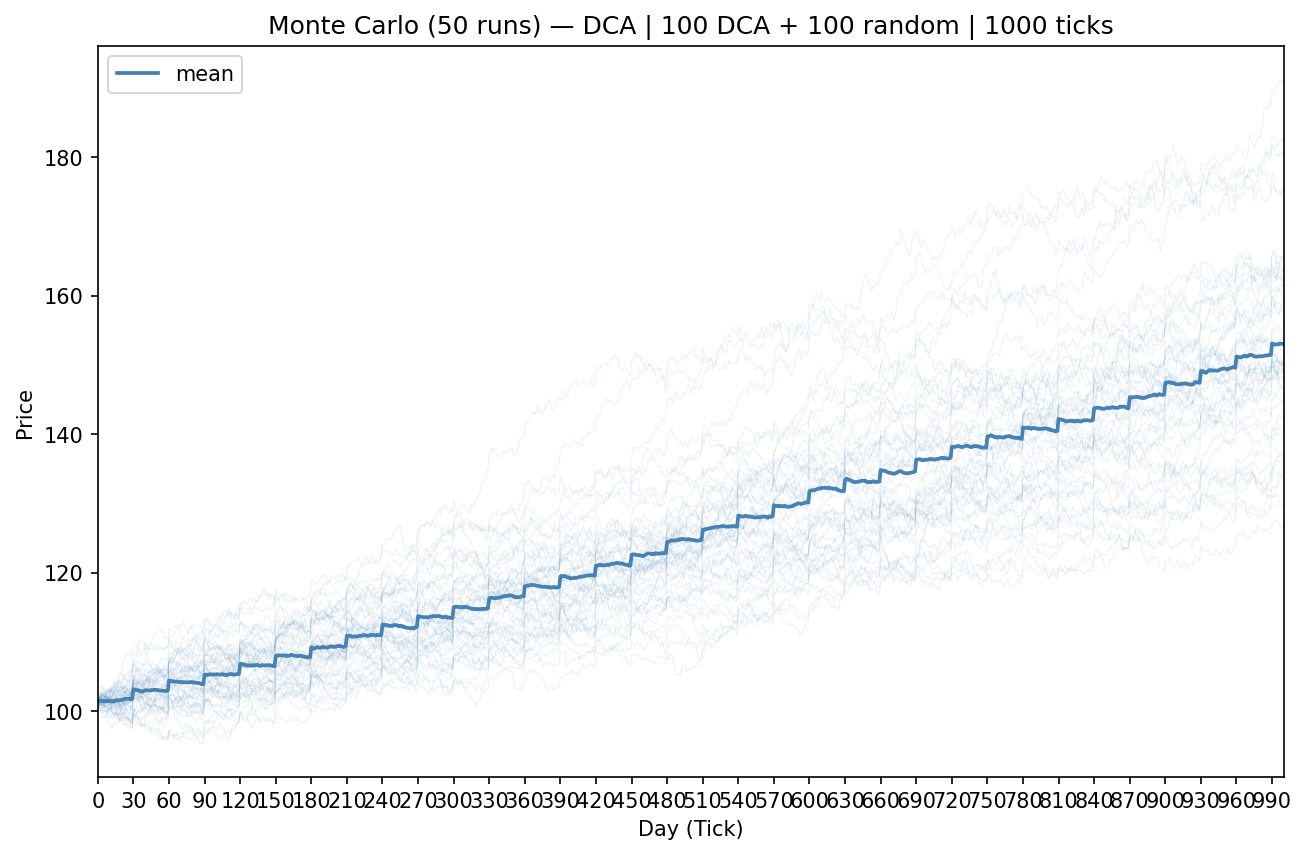

The file beside this chart, header and first rows:
mean, run_0, run_1, run_2, run_3, run_4, run_5, run_6, run_7, run_8, run_9, run_10, run_11, run_12, run_13, run_14, run_15, run_16, run_17, run_18, run_19, run_20, run_21, run_22
1.013977999999999895e+02, 1.014549999999999983e+02, 1.014650000000000034e+02, 1.015000000000000000e+02, 1.014699999999999989e+02, 1.014600000000000080e+02, 1.014600000000000080e+02, 1.014350000000000023e+02, 1.014900000000000091e+02, 1.013650000000000091e+02, 1.013750000000000000e+02, 1.013100000000000023e+02, 1.014600000000000080e+02, 1.014849999999999994e+02, 1.013849999999999909e+02, 1.014399999999999977e+02, 1.013199999999999932e+02, 1.014600000000000080e+02, 1.014200000000000017e+02, 1.012300000000000040e+02, 1.014900000000000091e+02, 1.014699999999999989e+02, 1.013950000000000102e+02, 1.012299999999999898e+02
1.014007000000000147e+02, 1.019399999999999977e+02, 1.011550000000000011e+02, 1.011850000000000023e+02, 1.013199999999999932e+02, 1.016099999999999994e+02, 1.010200000000000102e+02, 1.014249999999999972e+02, 1.012350000000000136e+02, 1.012150000000000034e+02, 1.010150000000000006e+02, 1.015900000000000034e+02, 1.015450000000000017e+02, 1.013650000000000091e+02, 1.009549999999999983e+02, 1.010649999999999977e+02, 1.016899999999999977e+02, 1.008849999999999909e+02, 1.017849999999999966e+02, 1.015450000000000017e+02, 1.015550000000000068e+02, 1.014699999999999989e+02, 1.012600000000000051e+02, 1.016400000000000006e+02
1.014860000000000042e+02, 1.019699999999999989e+02, 1.009350000000000023e+02, 1.013700000000000045e+02, 1.016500000000000057e+02, 1.016750000000000114e+02, 1.004900000000000091e+02, 1.016700000000000017e+02, 1.015300000000000011e+02, 1.011850000000000023e+02, 1.008400000000000034e+02, 1.015500000000000114e+02, 1.014699999999999989e+02, 1.014050000000000011e+02, 1.016800000000000068e+02, 1.008750000000000000e+02, 1.014900000000000091e+02, 1.011099999999999994e+02, 1.020449999999999875e+02, 1.016200000000000045e+02, 1.022100000000000080e+02, 1.016699999999999875e+02, 1.006400000000000006e+02, 1.013549999999999898e+02
1.015193000000000438e+02, 1.025400000000000063e+02, 1.013199999999999932e+02, 1.015949999999999989e+02, 1.015150000000000006e+02, 1.018149999999999977e+02, 9.975000000000000000e+01, 1.009749999999999943e+02, 1.015150000000000006e+02, 1.015049999999999955e+02, 1.011749999999999972e+02, 1.015300000000000011e+02, 1.008950000000000102e+02, 1.014399999999999977e+02, 1.014799999999999898e+02, 1.011250000000000000e+02, 1.015900000000000034e+02, 1.013900000000000006e+02, 1.019050000000000011e+02, 1.016149999999999949e+02, 1.019900000000000091e+02, 1.020649999999999977e+02, 1.011299999999999955e+02, 1.007999999999999972e+02
1.014814999999999827e+02, 1.022150000000000034e+02, 1.015849999999999937e+02, 1.013400000000000034e+02, 1.013649999999999949e+02, 1.012000000000000028e+02, 9.908500000000000796e+01, 1.007500000000000000e+02, 1.012600000000000051e+02, 1.014749999999999943e+02, 1.008700000000000045e+02, 1.016149999999999949e+02, 1.006949999999999932e+02, 1.016949999999999932e+02, 1.014899999999999949e+02, 1.012800000000000011e+02, 1.016750000000000114e+02, 1.016400000000000006e+02, 1.018849999999999909e+02, 1.015550000000000068e+02, 1.019399999999999977e+02, 1.022150000000000034e+02, 1.003199999999999932e+02, 1.012450000000000045e+02
1.014300999999999675e+02, 1.019399999999999977e+02, 1.012299999999999898e+02, 1.018199999999999932e+02, 1.011949999999999932e+02, 1.015799999999999983e+02, 9.925499999999999545e+01, 1.008350000000000080e+02, 1.007249999999999943e+02, 1.009749999999999943e+02, 1.010250000000000057e+02, 1.019350000000000023e+02, 1.004250000000000114e+02, 1.010699999999999932e+02, 1.012500000000000000e+02, 1.012450000000000045e+02, 1.017049999999999983e+02, 1.016999999999999886e+02, 1.014449999999999932e+02, 1.012500000000000000e+02, 1.016899999999999977e+02, 1.027000000000000028e+02, 1.008100000000000023e+02, 1.010949999999999989e+02
1.014190000000000111e+02, 1.023050000000000068e+02, 1.012049999999999983e+02, 1.021850000000000023e+02, 1.006299999999999955e+02, 1.013449999999999989e+02, 9.887500000000000000e+01, 1.011349999999999909e+02, 1.005099999999999909e+02, 1.007450000000000045e+02, 1.017650000000000006e+02, 1.019350000000000023e+02, 1.006750000000000114e+02, 1.011949999999999932e+02, 1.010850000000000080e+02, 1.016550000000000011e+02, 1.017650000000000006e+02, 1.019749999999999943e+02, 1.016599999999999966e+02, 1.012650000000000006e+02, 1.021800000000000068e+02, 1.025000000000000000e+02, 1.006049999999999898e+02, 1.013549999999999898e+02
1.014865000000000208e+02, 1.028199999999999932e+02, 1.021949999999999932e+02, 1.021049999999999898e+02, 1.005150000000000006e+02, 1.013499999999999943e+02, 9.935999999999999943e+01, 1.010000000000000000e+02, 1.007899999999999920e+02, 9.998999999999999488e+01, 1.016599999999999966e+02, 1.020749999999999886e+02, 1.008400000000000034e+02, 1.013050000000000068e+02, 1.010150000000000006e+02, 1.016200000000000045e+02, 1.018400000000000034e+02, 1.018199999999999932e+02, 1.016450000000000102e+02, 1.022750000000000057e+02, 1.020500000000000114e+02, 1.023100000000000023e+02, 1.008400000000000034e+02, 1.015799999999999983e+02
1.014581000000000017e+02, 1.027349999999999994e+02, 1.023350000000000080e+02, 1.028449999999999989e+02, 1.004849999999999994e+02, 1.011450000000000102e+02, 9.943500000000000227e+01, 1.015150000000000006e+02, 1.006800000000000068e+02, 9.981499999999999773e+01, 1.014099999999999966e+02, 1.017049999999999983e+02, 1.005649999999999977e+02, 1.017199999999999989e+02, 1.014500000000000028e+02, 1.015649999999999977e+02, 1.018149999999999977e+02, 1.019200000000000017e+02, 1.019899999999999949e+02, 1.018900000000000006e+02, 1.018900000000000006e+02, 1.026850000000000023e+02, 1.005999999999999943e+02, 1.011250000000000000e+02
1.014235999999999933e+02, 1.025550000000000068e+02, 1.025600000000000023e+02, 1.027000000000000028e+02, 1.003100000000000023e+02, 1.008949999999999960e+02, 9.948999999999999488e+01, 1.011449999999999960e+02, 1.001550000000000011e+02, 1.001250000000000000e+02, 1.018250000000000028e+02, 1.020750000000000028e+02, 1.007950000000000017e+02, 1.014449999999999932e+02, 1.014249999999999972e+02, 1.010999999999999943e+02, 1.013149999999999977e+02, 1.023050000000000068e+02, 1.017699999999999960e+02, 1.015550000000000068e+02, 1.015799999999999983e+02, 1.028149999999999977e+02, 1.002199999999999989e+02, 1.005799999999999983e+02
1.014835999999999530e+02, 1.024900000000000091e+02, 1.021949999999999932e+02, 1.032650000000000006e+02, 1.004499999999999886e+02, 1.009449999999999932e+02, 9.962500000000000000e+01, 1.011749999999999972e+02, 1.002950000000000017e+02, 1.000450000000000017e+02, 1.025949999999999989e+02, 1.027650000000000006e+02, 1.009099999999999966e+02, 1.011299999999999955e+02, 1.018650000000000091e+02, 1.012650000000000006e+02, 1.014950000000000045e+02, 1.028149999999999977e+02, 1.015300000000000011e+02, 1.011800000000000068e+02, 1.017249999999999943e+02, 1.027249999999999943e+02, 1.005399999999999920e+02, 1.006949999999999932e+02
1.014281999999999755e+02, 1.031050000000000040e+02, 1.021099999999999994e+02, 1.034800000000000040e+02, 1.004050000000000011e+02, 1.009550000000000125e+02, 9.900999999999999091e+01, 1.011200000000000045e+02, 1.002249999999999943e+02, 1.002000000000000028e+02, 1.030799999999999983e+02, 1.027750000000000057e+02, 1.009550000000000125e+02, 1.008700000000000045e+02, 1.015300000000000011e+02, 1.009499999999999886e+02, 1.011250000000000000e+02, 1.029399999999999977e+02, 1.016400000000000006e+02, 1.016999999999999886e+02, 1.015399999999999920e+02, 1.026349999999999909e+02, 1.002650000000000006e+02, 1.008449999999999989e+02
1.013714999999999975e+02, 1.030099999999999909e+02, 1.016150000000000091e+02, 1.029050000000000011e+02, 1.007050000000000125e+02, 1.005799999999999983e+02, 9.925999999999999091e+01, 1.013400000000000034e+02, 9.956000000000000227e+01, 1.005850000000000080e+02, 1.035699999999999932e+02, 1.027400000000000091e+02, 1.013900000000000006e+02, 1.002700000000000102e+02, 1.013700000000000045e+02, 1.013250000000000028e+02, 1.010399999999999920e+02, 1.030250000000000057e+02, 1.014849999999999994e+02, 1.016550000000000011e+02, 1.019350000000000023e+02, 1.021899999999999977e+02, 1.005499999999999972e+02, 9.968000000000000682e+01
1.014361000000000104e+02, 1.032049999999999983e+02, 1.017500000000000000e+02, 1.026250000000000000e+02, 1.008750000000000000e+02, 1.003250000000000028e+02, 9.918999999999999773e+01, 1.010600000000000023e+02, 9.991499999999999204e+01, 1.005850000000000080e+02, 1.033100000000000023e+02, 1.027450000000000045e+02, 1.012399999999999949e+02, 1.003299999999999983e+02, 1.010999999999999943e+02, 1.011099999999999994e+02, 1.012899999999999920e+02, 1.028050000000000068e+02, 1.013050000000000068e+02, 1.019000000000000057e+02, 1.012899999999999920e+02, 1.023400000000000034e+02, 1.006750000000000114e+02, 9.978000000000000114e+01
1.014499000000000137e+02, 1.040499999999999972e+02, 1.016850000000000023e+02, 1.026500000000000057e+02, 1.015699999999999932e+02, 1.003700000000000045e+02, 9.936500000000000909e+01, 1.012699999999999960e+02, 9.942000000000000171e+01, 1.005400000000000063e+02, 1.032800000000000011e+02, 1.030550000000000068e+02, 1.009899999999999949e+02, 1.003849999999999909e+02, 1.008799999999999955e+02, 1.011099999999999994e+02, 1.011449999999999960e+02, 1.034350000000000023e+02, 1.009300000000000068e+02, 1.018350000000000080e+02, 1.014149999999999920e+02, 1.027249999999999943e+02, 1.008750000000000000e+02, 9.950499999999999545e+01
1.015503000000000071e+02, 1.042750000000000057e+02, 1.016800000000000068e+02, 1.029200000000000017e+02, 1.016800000000000068e+02, 1.004799999999999898e+02, 9.975499999999999545e+01, 1.011449999999999960e+02, 9.937500000000000000e+01, 1.008250000000000028e+02, 1.036349999999999909e+02, 1.034699999999999989e+02, 1.006599999999999966e+02, 1.003849999999999909e+02, 1.008799999999999955e+02, 1.017549999999999955e+02, 1.012800000000000011e+02, 1.037000000000000028e+02, 1.011099999999999994e+02, 1.020749999999999886e+02, 1.014500000000000028e+02, 1.034549999999999983e+02, 1.011899999999999977e+02, 1.001899999999999977e+02
1.015412000000000035e+02, 1.046500000000000057e+02, 1.016500000000000057e+02, 1.033499999999999943e+02, 1.017199999999999989e+02, 1.006250000000000000e+02, 9.959499999999999886e+01, 1.008199999999999932e+02, 9.950999999999999091e+01, 9.975000000000000000e+01, 1.039099999999999966e+02, 1.040999999999999943e+02, 1.005699999999999932e+02, 1.001299999999999955e+02, 1.009699999999999989e+02, 1.019899999999999949e+02, 1.012399999999999949e+02, 1.037849999999999966e+02, 1.014300000000000068e+02, 1.024050000000000011e+02, 1.005949999999999989e+02, 1.035399999999999920e+02, 1.020550000000000068e+02, 9.923999999999999488e+01
1.015764999999999816e+02, 1.050450000000000017e+02, 1.012849999999999966e+02, 1.034699999999999989e+02, 1.022299999999999898e+02, 1.003400000000000034e+02, 9.967499999999999716e+01, 1.007599999999999909e+02, 9.950499999999999545e+01, 9.927500000000000568e+01, 1.041700000000000017e+02, 1.044149999999999920e+02, 1.005699999999999932e+02, 1.004749999999999943e+02, 1.012249999999999943e+02, 1.017049999999999983e+02, 1.013100000000000023e+02, 1.028400000000000034e+02, 1.019749999999999943e+02, 1.022750000000000057e+02, 1.005900000000000034e+02, 1.029000000000000057e+02, 1.025450000000000017e+02, 9.916499999999999204e+01
1.015334000000000003e+02, 1.052150000000000034e+02, 1.008650000000000091e+02, 1.032600000000000051e+02, 1.021500000000000057e+02, 9.990500000000000114e+01, 1.000100000000000051e+02, 1.009899999999999949e+02, 9.955500000000000682e+01, 9.945499999999999829e+01, 1.035949999999999989e+02, 1.044200000000000017e+02, 1.010600000000000023e+02, 1.007300000000000040e+02, 1.016800000000000068e+02, 1.016400000000000006e+02, 1.012249999999999943e+02, 1.028199999999999932e+02, 1.015250000000000057e+02, 1.023799999999999955e+02, 1.007650000000000006e+02, 1.023750000000000000e+02, 1.025500000000000114e+02, 9.883500000000000796e+01
1.015481000000000193e+02, 1.052600000000000051e+02, 1.008349999999999937e+02, 1.039149999999999920e+02, 1.019699999999999989e+02, 9.989499999999999602e+01, 9.951499999999998636e+01, 1.014050000000000011e+02, 9.995999999999999375e+01, 9.956000000000000227e+01, 1.034600000000000080e+02, 1.043650000000000091e+02, 1.006800000000000068e+02, 1.002650000000000006e+02, 1.020250000000000057e+02, 1.018549999999999898e+02, 1.013199999999999932e+02, 1.029600000000000080e+02, 1.013299999999999983e+02, 1.024399999999999977e+02, 1.004899999999999949e+02, 1.021650000000000063e+02, 1.025949999999999989e+02, 9.909000000000000341e+01
1.016182000000000016e+02, 1.053499999999999943e+02, 1.002000000000000028e+02, 1.040949999999999989e+02, 1.014699999999999989e+02, 1.004900000000000091e+02, 9.953499999999999659e+01, 1.015300000000000011e+02, 1.001099999999999994e+02, 9.966500000000000625e+01, 1.037500000000000000e+02, 1.044849999999999994e+02, 1.007800000000000011e+02, 9.953499999999999659e+01, 1.022950000000000017e+02, 1.017800000000000011e+02, 1.014500000000000028e+02, 1.025699999999999932e+02, 1.016299999999999955e+02, 1.023549999999999898e+02, 1.011550000000000011e+02, 1.024849999999999994e+02, 1.028499999999999943e+02, 9.921999999999999886e+01
1.016239999999999952e+02, 1.066150000000000091e+02, 1.005399999999999920e+02, 1.042249999999999943e+02, 1.022349999999999994e+02, 1.002800000000000011e+02, 9.962500000000000000e+01, 1.015499999999999972e+02, 1.004499999999999886e+02, 9.901999999999999602e+01, 1.036749999999999972e+02, 1.044600000000000080e+02, 1.005000000000000000e+02, 9.972499999999999432e+01, 1.021949999999999932e+02, 1.025850000000000080e+02, 1.017299999999999898e+02, 1.027999999999999972e+02, 1.012500000000000000e+02, 1.021500000000000057e+02, 1.011999999999999886e+02, 1.023249999999999886e+02, 1.030250000000000057e+02, 9.878000000000000114e+01
1.017157000000000124e+02, 1.074249999999999972e+02, 1.008449999999999989e+02, 1.048950000000000102e+02, 1.023900000000000006e+02, 1.004599999999999937e+02, 1.000300000000000011e+02, 1.014000000000000057e+02, 1.003400000000000034e+02, 9.919499999999999318e+01, 1.034099999999999966e+02, 1.048650000000000091e+02, 1.008599999999999994e+02, 9.967499999999999716e+01, 1.019050000000000011e+02, 1.022700000000000102e+02, 1.011449999999999960e+02, 1.028700000000000045e+02, 1.015799999999999983e+02, 1.019500000000000028e+02, 1.007999999999999972e+02, 1.023900000000000006e+02, 1.025499999999999972e+02, 9.839000000000000057e+01
1.017686000000000206e+02, 1.077599999999999909e+02, 1.013299999999999983e+02, 1.044500000000000028e+02, 1.030399999999999920e+02, 1.008449999999999989e+02, 9.960499999999998977e+01, 1.012100000000000080e+02, 9.951500000000000057e+01, 9.898499999999999943e+01, 1.035749999999999886e+02, 1.055150000000000006e+02, 1.011649999999999920e+02, 9.978000000000000114e+01, 1.021049999999999898e+02, 1.016999999999999886e+02, 1.010699999999999932e+02, 1.028650000000000091e+02, 1.016449999999999960e+02, 1.025799999999999983e+02, 1.004000000000000057e+02, 1.021150000000000091e+02, 1.027199999999999989e+02, 9.800000000000000000e+01
1.017719000000000449e+02, 1.081550000000000011e+02, 1.011800000000000068e+02, 1.046150000000000091e+02, 1.028799999999999955e+02, 1.006899999999999977e+02, 1.002349999999999994e+02, 1.007800000000000011e+02, 9.890999999999999659e+01, 9.871000000000000796e+01, 1.041350000000000051e+02, 1.057249999999999943e+02, 1.017049999999999983e+02, 9.979500000000000171e+01, 1.022349999999999994e+02, 1.024250000000000114e+02, 1.012699999999999960e+02, 1.026450000000000102e+02, 1.021599999999999966e+02, 1.025199999999999960e+02, 1.005300000000000011e+02, 1.023199999999999932e+02, 1.025349999999999966e+02, 9.828999999999999204e+01
1.017549999999999812e+02, 1.079799999999999898e+02, 1.008700000000000045e+02, 1.042899999999999920e+02, 1.030000000000000000e+02, 1.011400000000000006e+02, 1.001049999999999898e+02, 1.012100000000000080e+02, 9.908500000000000796e+01, 9.865999999999999659e+01, 1.045450000000000017e+02, 1.055049999999999955e+02, 1.022049999999999983e+02, 9.920500000000001251e+01, 1.022750000000000057e+02, 1.019499999999999886e+02, 1.012950000000000017e+02, 1.031599999999999966e+02, 1.022450000000000045e+02, 1.025049999999999955e+02, 9.995500000000001251e+01, 1.023700000000000045e+02, 1.024099999999999966e+02, 9.757500000000000284e+01
1.017763999999999811e+02, 1.085199999999999960e+02, 1.006949999999999932e+02, 1.045349999999999966e+02, 1.030799999999999983e+02, 1.011500000000000057e+02, 1.005850000000000080e+02, 1.014800000000000040e+02, 9.915999999999999659e+01, 9.901000000000000512e+01, 1.045250000000000057e+02, 1.055300000000000011e+02, 1.024149999999999920e+02, 9.893500000000000227e+01, 1.022249999999999943e+02, 1.018050000000000068e+02, 1.011099999999999994e+02, 1.036649999999999920e+02, 1.023299999999999983e+02, 1.028299999999999983e+02, 9.957999999999999829e+01, 1.024399999999999977e+02, 1.023350000000000080e+02, 9.764000000000000057e+01
1.017792000000000314e+02, 1.083250000000000028e+02, 1.009050000000000011e+02, 1.038000000000000114e+02, 1.031150000000000091e+02, 1.017800000000000011e+02, 1.006500000000000057e+02, 1.013449999999999989e+02, 9.850499999999999545e+01, 9.881000000000000227e+01, 1.041999999999999886e+02, 1.049699999999999989e+02, 1.025150000000000006e+02, 9.842000000000000171e+01, 1.023149999999999977e+02, 1.015999999999999943e+02, 1.014600000000000080e+02, 1.039800000000000040e+02, 1.024300000000000068e+02, 1.031599999999999966e+02, 9.972499999999999432e+01, 1.027450000000000045e+02, 1.019050000000000011e+02, 9.751999999999999602e+01
1.017098000000000155e+02, 1.077750000000000057e+02, 1.001500000000000057e+02, 1.036400000000000006e+02, 1.029000000000000057e+02, 1.019300000000000068e+02, 1.001700000000000017e+02, 1.015049999999999955e+02, 9.831499999999999773e+01, 9.824500000000000455e+01, 1.043649999999999949e+02, 1.055200000000000102e+02, 1.028750000000000000e+02, 9.778000000000000114e+01, 1.023199999999999932e+02, 1.012800000000000011e+02, 1.016500000000000057e+02, 1.042849999999999966e+02, 1.015499999999999972e+02, 1.032049999999999983e+02, 9.970499999999999829e+01, 1.025550000000000068e+02, 1.015649999999999977e+02, 9.773499999999999943e+01
1.017652000000000214e+02, 1.079799999999999898e+02, 1.000300000000000011e+02, 1.033299999999999983e+02, 1.030200000000000102e+02, 1.016949999999999932e+02, 1.006850000000000023e+02, 1.015649999999999977e+02, 9.848499999999999943e+01, 9.825000000000000000e+01, 1.050250000000000057e+02, 1.058199999999999932e+02, 1.030450000000000017e+02, 9.756000000000000227e+01, 1.019300000000000068e+02, 1.014699999999999989e+02, 1.016550000000000011e+02, 1.038100000000000023e+02, 1.014849999999999994e+02, 1.035250000000000057e+02, 9.898499999999999943e+01, 1.028449999999999989e+02, 1.018400000000000034e+02, 9.790500000000000114e+01
1.031729999999999876e+02, 1.095999999999999943e+02, 1.014950000000000045e+02, 1.048750000000000000e+02, 1.045199999999999960e+02, 1.030649999999999977e+02, 1.017899999999999920e+02, 1.029500000000000028e+02, 9.994499999999999318e+01, 9.960999999999999943e+01, 1.065550000000000068e+02, 1.071150000000000091e+02, 1.045450000000000017e+02, 9.901500000000000057e+01, 1.033649999999999949e+02, 1.028949999999999960e+02, 1.030949999999999989e+02, 1.044050000000000011e+02, 1.029449999999999932e+02, 1.049699999999999989e+02, 1.003100000000000023e+02, 1.043400000000000034e+02, 1.033050000000000068e+02, 9.932500000000000284e+01
1.030806999999999931e+02, 1.096250000000000000e+02, 1.012450000000000045e+02, 1.042100000000000080e+02, 1.042199999999999989e+02, 1.028199999999999932e+02, 1.018599999999999994e+02, 1.027599999999999909e+02, 1.002800000000000011e+02, 9.926500000000000057e+01, 1.064749999999999943e+02, 1.062800000000000011e+02, 1.044300000000000068e+02, 9.880000000000001137e+01, 1.031450000000000102e+02, 1.027000000000000028e+02, 1.033349999999999937e+02, 1.046099999999999994e+02, 1.029549999999999983e+02, 1.052150000000000034e+02, 1.001749999999999972e+02, 1.051299999999999955e+02, 1.034300000000000068e+02, 9.951999999999999602e+01
1.030032999999999817e+02, 1.097450000000000045e+02, 1.011250000000000000e+02, 1.038149999999999977e+02, 1.044399999999999977e+02, 1.033750000000000000e+02, 1.015849999999999937e+02, 1.024300000000000068e+02, 9.998000000000000398e+01, 9.931000000000000227e+01, 1.064000000000000057e+02, 1.058199999999999932e+02, 1.045500000000000114e+02, 9.873999999999999488e+01, 1.022849999999999966e+02, 1.023849999999999909e+02, 1.031349999999999909e+02, 1.046599999999999966e+02, 1.028249999999999886e+02, 1.058449999999999989e+02, 9.980500000000000682e+01, 1.046700000000000017e+02, 1.032150000000000034e+02, 9.896500000000000341e+01
1.030387000000000484e+02, 1.094849999999999994e+02, 1.013299999999999983e+02, 1.041149999999999949e+02, 1.046150000000000091e+02, 1.038249999999999886e+02, 1.017349999999999994e+02, 1.023499999999999943e+02, 1.000750000000000028e+02, 9.910500000000000398e+01, 1.059200000000000017e+02, 1.062849999999999966e+02, 1.043599999999999994e+02, 9.821500000000000341e+01, 1.024500000000000028e+02, 1.030000000000000000e+02, 1.031850000000000023e+02, 1.041700000000000017e+02, 1.032500000000000000e+02, 1.056850000000000023e+02, 9.953999999999999204e+01, 1.041550000000000011e+02, 1.027999999999999972e+02, 9.895999999999999375e+01
1.030150000000000432e+02, 1.091949999999999932e+02, 1.014099999999999966e+02, 1.041700000000000017e+02, 1.048300000000000125e+02, 1.039449999999999932e+02, 1.016550000000000011e+02, 1.025999999999999943e+02, 1.000600000000000023e+02, 9.868000000000000682e+01, 1.060450000000000017e+02, 1.057800000000000011e+02, 1.042650000000000006e+02, 9.836500000000000909e+01, 1.017600000000000051e+02, 1.023649999999999949e+02, 1.030399999999999920e+02, 1.039099999999999966e+02, 1.035649999999999977e+02, 1.057450000000000045e+02, 9.934000000000000341e+01, 1.040799999999999983e+02, 1.026550000000000011e+02, 9.898499999999999943e+01
1.029483999999999781e+02, 1.086200000000000045e+02, 1.015000000000000000e+02, 1.044600000000000080e+02, 1.042049999999999983e+02, 1.037400000000000091e+02, 1.021550000000000011e+02, 1.019900000000000091e+02, 1.001649999999999920e+02, 9.885500000000000398e+01, 1.057999999999999972e+02, 1.058649999999999949e+02, 1.040799999999999983e+02, 9.834000000000000341e+01, 1.013199999999999932e+02, 1.022050000000000125e+02, 1.024650000000000034e+02, 1.036150000000000091e+02, 1.042599999999999909e+02, 1.056749999999999972e+02, 9.862000000000000455e+01, 1.043149999999999977e+02, 1.024250000000000114e+02, 9.905500000000000682e+01
1.028477999999999639e+02, 1.086450000000000102e+02, 1.007249999999999943e+02, 1.040100000000000051e+02, 1.038149999999999977e+02, 1.041299999999999955e+02, 1.028900000000000006e+02, 1.020300000000000011e+02, 9.991499999999999204e+01, 9.868999999999999773e+01, 1.058750000000000000e+02, 1.061150000000000091e+02, 1.034699999999999989e+02, 9.817000000000000171e+01, 1.015600000000000023e+02, 1.018199999999999932e+02, 1.024149999999999920e+02, 1.031800000000000068e+02, 1.046049999999999898e+02, 1.055349999999999966e+02, 9.848499999999999943e+01, 1.040600000000000023e+02, 1.028050000000000068e+02, 9.907500000000000284e+01
1.028323000000000320e+02, 1.088700000000000045e+02, 1.004600000000000080e+02, 1.036250000000000000e+02, 1.036800000000000068e+02, 1.042199999999999989e+02, 1.029849999999999994e+02, 1.017649999999999864e+02, 1.000649999999999977e+02, 9.896500000000000341e+01, 1.053599999999999994e+02, 1.068350000000000080e+02, 1.042199999999999989e+02, 9.768999999999999773e+01, 1.015199999999999960e+02, 1.014399999999999977e+02, 1.025849999999999937e+02, 1.031400000000000006e+02, 1.047800000000000011e+02, 1.050900000000000034e+02, 9.795000000000000284e+01, 1.039899999999999949e+02, 1.032800000000000011e+02, 9.878000000000000114e+01
1.028493000000000279e+02, 1.088650000000000091e+02, 1.004699999999999989e+02, 1.035399999999999920e+02, 1.039200000000000017e+02, 1.043050000000000068e+02, 1.030399999999999920e+02, 1.019650000000000034e+02, 1.000399999999999920e+02, 9.897499999999999432e+01, 1.050000000000000000e+02, 1.066500000000000057e+02, 1.036200000000000045e+02, 9.800499999999999545e+01, 1.017950000000000017e+02, 1.010450000000000017e+02, 1.026800000000000068e+02, 1.032599999999999909e+02, 1.050349999999999966e+02, 1.051049999999999898e+02, 9.792500000000001137e+01, 1.039749999999999943e+02, 1.039399999999999977e+02, 9.881499999999999773e+01
1.029293999999999869e+02, 1.089749999999999943e+02, 1.006700000000000017e+02, 1.041400000000000006e+02, 1.031850000000000023e+02, 1.040600000000000023e+02, 1.032800000000000011e+02, 1.022899999999999920e+02, 1.001049999999999898e+02, 9.896500000000000341e+01, 1.048599999999999994e+02, 1.067349999999999994e+02, 1.037500000000000000e+02, 9.812500000000000000e+01, 1.011899999999999977e+02, 1.010649999999999977e+02, 1.023799999999999955e+02, 1.037100000000000080e+02, 1.053449999999999989e+02, 1.050850000000000080e+02, 9.810999999999999943e+01, 1.042650000000000006e+02, 1.042549999999999955e+02, 9.907999999999999829e+01
1.029999000000000109e+02, 1.098050000000000068e+02, 1.003799999999999955e+02, 1.043750000000000000e+02, 1.036700000000000017e+02, 1.038849999999999909e+02, 1.029200000000000017e+02, 1.019449999999999932e+02, 1.005449999999999875e+02, 9.950000000000000000e+01, 1.052199999999999989e+02, 1.071650000000000063e+02, 1.037549999999999955e+02, 9.778999999999999204e+01, 1.012150000000000034e+02, 1.007450000000000045e+02, 1.022249999999999943e+02, 1.033650000000000091e+02, 1.050749999999999886e+02, 1.051800000000000068e+02, 9.865000000000000568e+01, 1.048199999999999932e+02, 1.043550000000000040e+02, 9.875499999999999545e+01
1.029909999999999997e+02, 1.090000000000000000e+02, 1.008149999999999977e+02, 1.039650000000000034e+02, 1.039500000000000028e+02, 1.045100000000000051e+02, 1.026800000000000068e+02, 1.022100000000000080e+02, 1.001349999999999909e+02, 9.928499999999999659e+01, 1.051649999999999920e+02, 1.080999999999999943e+02, 1.036949999999999932e+02, 9.734499999999999886e+01, 1.014899999999999949e+02, 1.010300000000000011e+02, 1.022500000000000000e+02, 1.027299999999999898e+02, 1.050550000000000068e+02, 1.049600000000000080e+02, 9.846999999999999886e+01, 1.043149999999999977e+02, 1.043550000000000040e+02, 9.903999999999999204e+01
1.029802999999999855e+02, 1.090649999999999977e+02, 1.012450000000000045e+02, 1.040999999999999943e+02, 1.033549999999999898e+02, 1.047599999999999909e+02, 1.027199999999999989e+02, 1.023900000000000006e+02, 9.994999999999998863e+01, 9.968500000000000227e+01, 1.049800000000000040e+02, 1.084300000000000068e+02, 1.037599999999999909e+02, 9.715999999999999659e+01, 1.016400000000000006e+02, 1.016150000000000091e+02, 1.024449999999999932e+02, 1.023299999999999983e+02, 1.051500000000000057e+02, 1.039000000000000057e+02, 9.850000000000000000e+01, 1.046049999999999898e+02, 1.045600000000000023e+02, 9.968000000000000682e+01
1.029950000000000045e+02, 1.095499999999999972e+02, 1.005949999999999989e+02, 1.045150000000000006e+02, 1.034650000000000034e+02, 1.051400000000000006e+02, 1.028050000000000068e+02, 1.026400000000000006e+02, 1.003050000000000068e+02, 1.001250000000000000e+02, 1.045550000000000068e+02, 1.089150000000000063e+02, 1.041400000000000006e+02, 9.730000000000001137e+01, 1.013599999999999994e+02, 1.012000000000000028e+02, 1.026349999999999909e+02, 1.018599999999999994e+02, 1.054900000000000091e+02, 1.047100000000000080e+02, 9.868500000000000227e+01, 1.042699999999999960e+02, 1.041999999999999886e+02, 9.993000000000000682e+01
1.029632000000000147e+02, 1.093900000000000006e+02, 1.008499999999999943e+02, 1.050499999999999972e+02, 1.036949999999999932e+02, 1.045749999999999886e+02, 1.025049999999999955e+02, 1.030349999999999966e+02, 1.002650000000000006e+02, 9.953999999999999204e+01, 1.043499999999999943e+02, 1.090250000000000057e+02, 1.040949999999999989e+02, 9.718999999999999773e+01, 1.018149999999999977e+02, 1.011650000000000063e+02, 1.028799999999999955e+02, 1.019099999999999966e+02, 1.055500000000000114e+02, 1.037899999999999920e+02, 9.833500000000000796e+01, 1.043650000000000091e+02, 1.046800000000000068e+02, 9.968999999999999773e+01
1.030112000000000023e+02, 1.100250000000000057e+02, 1.007750000000000057e+02, 1.052100000000000080e+02, 1.030850000000000080e+02, 1.043449999999999989e+02, 1.026250000000000000e+02, 1.032000000000000028e+02, 9.993999999999999773e+01, 1.001550000000000011e+02, 1.049050000000000011e+02, 1.088850000000000051e+02, 1.041800000000000068e+02, 9.703000000000000114e+01, 1.020499999999999972e+02, 1.009149999999999920e+02, 1.030649999999999977e+02, 1.015099999999999909e+02, 1.058400000000000034e+02, 1.035550000000000068e+02, 9.842000000000000171e+01, 1.043949999999999960e+02, 1.047150000000000034e+02, 9.956999999999999318e+01
1.030480999999999341e+02, 1.104449999999999932e+02, 1.004549999999999983e+02, 1.052800000000000011e+02, 1.037500000000000000e+02, 1.042899999999999920e+02, 1.025850000000000080e+02, 1.032299999999999898e+02, 9.965500000000000114e+01, 1.002300000000000040e+02, 1.047650000000000006e+02, 1.090300000000000011e+02, 1.040300000000000011e+02, 9.712000000000000455e+01, 1.017199999999999989e+02, 1.007199999999999989e+02, 1.034749999999999943e+02, 1.014250000000000114e+02, 1.059600000000000080e+02, 1.036550000000000011e+02, 9.845000000000000284e+01, 1.040750000000000028e+02, 1.046400000000000006e+02, 9.960499999999998977e+01
1.030359000000000407e+02, 1.106400000000000006e+02, 1.009000000000000057e+02, 1.056599999999999966e+02, 1.035600000000000023e+02, 1.041850000000000023e+02, 1.020699999999999932e+02, 1.027349999999999994e+02, 9.971500000000000341e+01, 9.992000000000000171e+01, 1.038449999999999989e+02, 1.090900000000000034e+02, 1.040300000000000011e+02, 9.690500000000000114e+01, 1.016899999999999977e+02, 1.010250000000000057e+02, 1.036349999999999909e+02, 1.013249999999999886e+02, 1.055300000000000011e+02, 1.039849999999999994e+02, 9.870000000000000284e+01, 1.040150000000000006e+02, 1.045499999999999972e+02, 9.999500000000000455e+01
1.030691000000000201e+02, 1.112000000000000028e+02, 1.009500000000000028e+02, 1.054350000000000023e+02, 1.036400000000000006e+02, 1.042100000000000080e+02, 1.020250000000000057e+02, 1.027100000000000080e+02, 9.926500000000000057e+01, 1.000499999999999972e+02, 1.039200000000000017e+02, 1.090250000000000057e+02, 1.045799999999999983e+02, 9.714500000000001023e+01, 1.017800000000000011e+02, 1.017599999999999909e+02, 1.035799999999999983e+02, 1.015600000000000023e+02, 1.055250000000000057e+02, 1.040949999999999989e+02, 9.907999999999999829e+01, 1.042349999999999994e+02, 1.050900000000000034e+02, 9.992499999999999716e+01
1.030648999999999944e+02, 1.113900000000000006e+02, 1.005000000000000000e+02, 1.055200000000000102e+02, 1.042999999999999972e+02, 1.044699999999999989e+02, 1.019300000000000068e+02, 1.025999999999999943e+02, 9.915500000000000114e+01, 1.002300000000000040e+02, 1.037500000000000000e+02, 1.089249999999999972e+02, 1.048350000000000080e+02, 9.727500000000000568e+01, 1.017999999999999972e+02, 1.015949999999999989e+02, 1.037700000000000102e+02, 1.017500000000000000e+02, 1.059300000000000068e+02, 1.044350000000000023e+02, 9.884999999999999432e+01, 1.040450000000000017e+02, 1.049900000000000091e+02, 9.984499999999999886e+01
1.030178000000000225e+02, 1.116949999999999932e+02, 1.006449999999999960e+02, 1.057950000000000017e+02, 1.046250000000000000e+02, 1.045450000000000017e+02, 1.027599999999999909e+02, 1.026599999999999966e+02, 9.868999999999999773e+01, 1.001349999999999909e+02, 1.038750000000000000e+02, 1.087650000000000006e+02, 1.054449999999999932e+02, 9.750999999999999091e+01, 1.013750000000000000e+02, 1.020000000000000000e+02, 1.032899999999999920e+02, 1.016550000000000011e+02, 1.059149999999999920e+02, 1.044300000000000068e+02, 9.877500000000000568e+01, 1.037899999999999920e+02, 1.040949999999999989e+02, 9.935999999999999943e+01
1.030195000000000078e+02, 1.118900000000000006e+02, 1.006850000000000023e+02, 1.058650000000000091e+02, 1.045499999999999972e+02, 1.047500000000000000e+02, 1.026899999999999977e+02, 1.027750000000000057e+02, 9.810499999999998977e+01, 9.974500000000000455e+01, 1.041550000000000011e+02, 1.088799999999999955e+02, 1.060849999999999937e+02, 9.728999999999999204e+01, 1.013549999999999898e+02, 1.021850000000000023e+02, 1.034650000000000034e+02, 1.020250000000000057e+02, 1.064099999999999966e+02, 1.042650000000000006e+02, 9.866500000000000625e+01, 1.045799999999999983e+02, 1.039849999999999994e+02, 9.935500000000000398e+01
1.029864999999999782e+02, 1.120550000000000068e+02, 1.007199999999999989e+02, 1.063900000000000006e+02, 1.043149999999999977e+02, 1.045500000000000114e+02, 1.026200000000000045e+02, 1.028050000000000068e+02, 9.792500000000001137e+01, 9.983500000000000796e+01, 1.042050000000000125e+02, 1.090150000000000006e+02, 1.055850000000000080e+02, 9.734999999999999432e+01, 1.014399999999999977e+02, 1.022950000000000017e+02, 1.037600000000000051e+02, 1.015699999999999932e+02, 1.063249999999999886e+02, 1.043100000000000023e+02, 9.865500000000000114e+01, 1.059550000000000125e+02, 1.038100000000000023e+02, 9.837999999999999545e+01
1.029368000000000052e+02, 1.116700000000000017e+02, 1.006400000000000006e+02, 1.061099999999999994e+02, 1.039500000000000028e+02, 1.047999999999999972e+02, 1.033149999999999977e+02, 1.026650000000000063e+02, 9.837000000000000455e+01, 1.001099999999999994e+02, 1.043799999999999955e+02, 1.092049999999999983e+02, 1.052600000000000051e+02, 9.681999999999999318e+01, 1.014650000000000034e+02, 1.024599999999999937e+02, 1.037549999999999955e+02, 1.018100000000000023e+02, 1.058750000000000000e+02, 1.045049999999999955e+02, 9.871999999999999886e+01, 1.054200000000000017e+02, 1.037950000000000017e+02, 9.821500000000000341e+01
1.029554000000000116e+02, 1.117399999999999949e+02, 1.002500000000000000e+02, 1.058100000000000023e+02, 1.036850000000000023e+02, 1.052650000000000006e+02, 1.034800000000000040e+02, 1.029849999999999994e+02, 9.911499999999999488e+01, 1.003499999999999943e+02, 1.044799999999999898e+02, 1.093100000000000023e+02, 1.051700000000000017e+02, 9.656999999999999318e+01, 1.015000000000000000e+02, 1.023550000000000040e+02, 1.038100000000000023e+02, 1.023849999999999909e+02, 1.057849999999999966e+02, 1.044200000000000017e+02, 9.861500000000000909e+01, 1.055450000000000017e+02, 1.034099999999999966e+02, 9.832500000000000284e+01
1.029308000000000192e+02, 1.115699999999999932e+02, 1.003950000000000102e+02, 1.053299999999999983e+02, 1.033599999999999994e+02, 1.052650000000000006e+02, 1.034849999999999994e+02, 1.029950000000000045e+02, 9.886500000000000909e+01, 1.004849999999999994e+02, 1.043050000000000068e+02, 1.087999999999999972e+02, 1.050600000000000023e+02, 9.606000000000000227e+01, 1.014200000000000017e+02, 1.022400000000000091e+02, 1.038649999999999949e+02, 1.026800000000000068e+02, 1.067599999999999909e+02, 1.046099999999999994e+02, 9.905000000000001137e+01, 1.057750000000000057e+02, 1.026949999999999932e+02, 9.771500000000000341e+01
1.029377000000000066e+02, 1.106749999999999972e+02, 1.000150000000000006e+02, 1.050699999999999932e+02, 1.035799999999999983e+02, 1.050799999999999983e+02, 1.036350000000000051e+02, 1.031599999999999966e+02, 9.868500000000000227e+01, 1.004749999999999943e+02, 1.038849999999999909e+02, 1.088599999999999994e+02, 1.050649999999999977e+02, 9.616499999999999204e+01, 1.024350000000000023e+02, 1.020250000000000057e+02, 1.038950000000000102e+02, 1.020399999999999920e+02, 1.063499999999999943e+02, 1.055799999999999983e+02, 9.920999999999999375e+01, 1.063849999999999909e+02, 1.028550000000000040e+02, 9.796999999999999886e+01
1.028752000000000066e+02, 1.106200000000000045e+02, 1.000150000000000006e+02, 1.048499999999999943e+02, 1.036150000000000091e+02, 1.050799999999999983e+02, 1.041899999999999977e+02, 1.031149999999999949e+02, 9.879500000000000171e+01, 1.001149999999999949e+02, 1.034350000000000023e+02, 1.090900000000000034e+02, 1.053100000000000023e+02, 9.637500000000000000e+01, 1.023799999999999955e+02, 1.018750000000000000e+02, 1.035000000000000000e+02, 1.018299999999999983e+02, 1.065600000000000023e+02, 1.050399999999999920e+02, 9.897999999999998977e+01, 1.056749999999999972e+02, 1.024000000000000057e+02, 9.815999999999999659e+01
1.029206000000000074e+02, 1.105850000000000080e+02, 9.990999999999999659e+01, 1.052899999999999920e+02, 1.037700000000000102e+02, 1.050550000000000068e+02, 1.041899999999999977e+02, 1.031899999999999977e+02, 9.910499999999998977e+01, 9.969499999999999318e+01, 1.032400000000000091e+02, 1.093449999999999989e+02, 1.053949999999999960e+02, 9.643999999999999773e+01, 1.025000000000000000e+02, 1.013499999999999943e+02, 1.030850000000000080e+02, 1.015550000000000068e+02, 1.066550000000000011e+02, 1.051700000000000017e+02, 9.926500000000000057e+01, 1.059699999999999989e+02, 1.020000000000000000e+02, 9.884999999999999432e+01
1.029375000000000142e+02, 1.105399999999999920e+02, 9.967000000000000171e+01, 1.053799999999999955e+02, 1.042450000000000045e+02, 1.052600000000000051e+02, 1.038849999999999909e+02, 1.029500000000000028e+02, 9.888499999999999091e+01, 9.975000000000000000e+01, 1.030949999999999989e+02, 1.090450000000000017e+02, 1.056150000000000091e+02, 9.607999999999999829e+01, 1.024200000000000017e+02, 1.018149999999999977e+02, 1.030399999999999920e+02, 1.020600000000000023e+02, 1.066699999999999875e+02, 1.054550000000000125e+02, 1.000349999999999966e+02, 1.060250000000000057e+02, 1.020400000000000063e+02, 9.899000000000000909e+01
... 940 more rows
